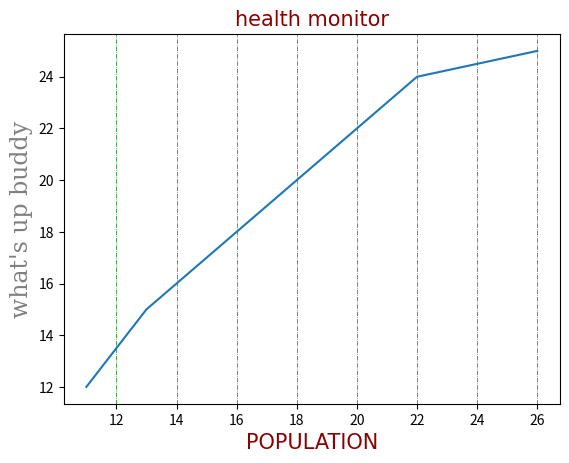

This chart was generated by the following Python code:
#adding the grind line to a plot via "grid()"
'''import matplotlib.pyplot as plt
import numpy as np

y = np.array([12,15,18,21,24,25])
x = np.array([11,13,16,19,22,26])

font1 ={'family':'serif','color':'green','size':'20'}
font2 ={'family':'arial','color':'blue','size':'15'}
plt.title('health monitor',fontdict=font1)
plt.xlabel("population",fontdict=font1)
plt.ylabel("what's up",fontdict=font2)
plt.plot(x,y) 
plt.show() 
'''
#now we will specify which grid line is to display via x axis or y axis(legal values are x nad y and both) nd default value is both

''' import matplotlib.pyplot as plt
import numpy as np
y = np.array([12,15,18,21,24,25])
x = np.array([11,13,16,19,22,26])
font1 = {'family':'arial','color':'darkred','size':'15'}
font2 = {'family':'serif','color':'grey','size':'17'}
plt.title("health monitor" , fontdict=font1)
plt.xlabel("POPULATION",fontdict=font1)
plt.ylabel("what's up buddy",fontdict=font2)
plt.plot(x,y)
plt.grid(axis='y')#here we can print grid line which we want to print it can be -x ,-y,both
plt.show()
'''
#setting up the line property for grid
import matplotlib.pyplot as plt
import numpy as np
y = np.array([12,15,18,21,24,25])
x = np.array([11,13,16,19,22,26])
font1 = {'family':'arial','color':'darkred','size':'15'}
font2 = {'family':'serif','color':'grey','size':'17'}
plt.title("health monitor" , fontdict=font1)
plt.xlabel("POPULATION",fontdict=font1)
plt.ylabel("what's up buddy",fontdict=font2)
plt.plot(x,y)
plt.grid(color = 'green',ls = "-.",lw = 0.5,axis='x')
plt.show()

